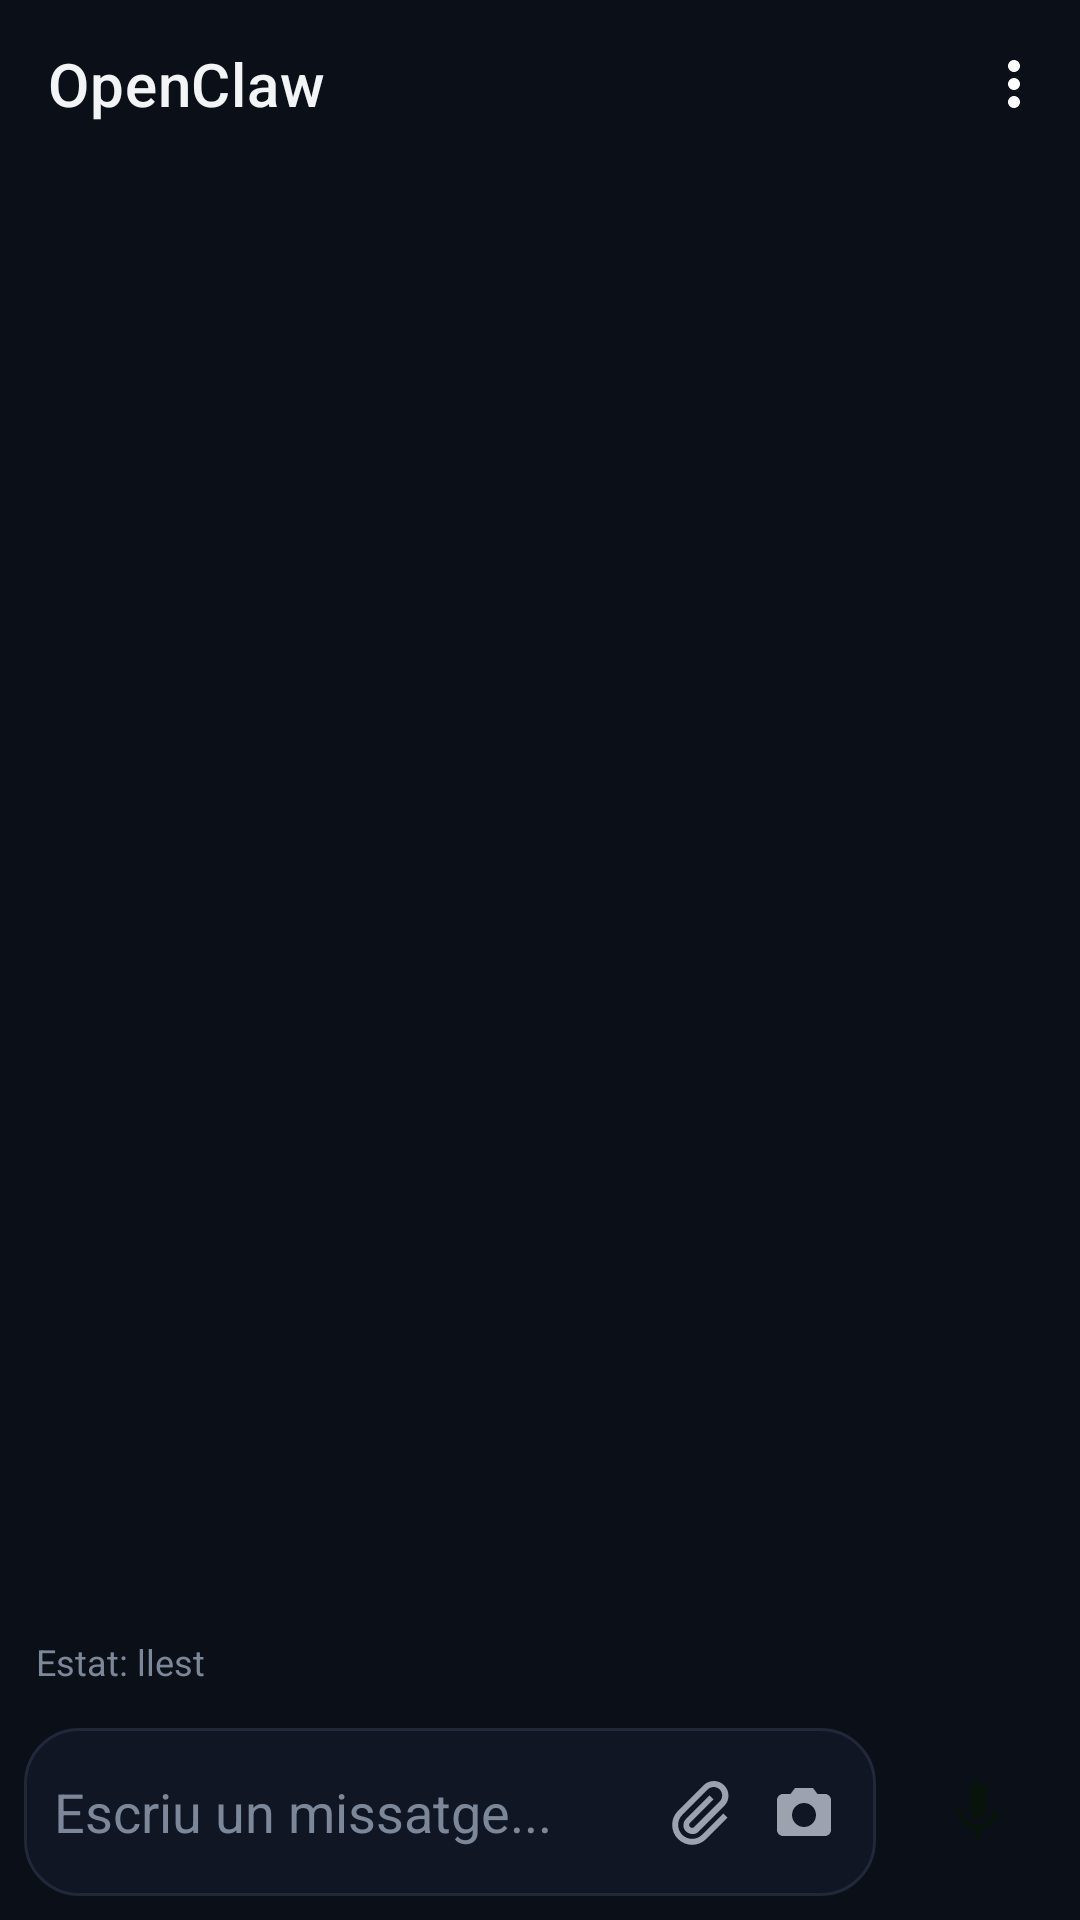

Write the Android layout XML for this screen, with the resource values it uses.
<!-- AndroidManifest.xml: application theme Theme.OpenclawApp -->
<!-- res/layout/activity_main.xml -->
<?xml version="1.0" encoding="utf-8"?>
<LinearLayout xmlns:android="http://schemas.android.com/apk/res/android"
    xmlns:app="http://schemas.android.com/apk/res-auto"
    android:id="@+id/rootLayout"
    android:layout_width="match_parent"
    android:layout_height="match_parent"
    android:background="#0B1018"
    android:orientation="vertical">

    <com.google.android.material.appbar.MaterialToolbar
        android:id="@+id/topToolbar"
        android:layout_width="match_parent"
        android:layout_height="56dp"
        android:background="#0B1018"
        android:theme="@style/ThemeOverlay.Material3.Dark.ActionBar"
        app:menu="@menu/main_overflow_menu"
        app:navigationIcon="@null"
        app:title="@string/title_app"
        app:titleTextColor="#F3F4F6" />

    <androidx.recyclerview.widget.RecyclerView
        android:id="@+id/chatRecycler"
        android:layout_width="match_parent"
        android:layout_height="0dp"
        android:layout_weight="1"
        android:clipToPadding="false"
        android:paddingHorizontal="10dp"
        android:paddingBottom="6dp" />

    <TextView
        android:id="@+id/statusText"
        android:layout_width="match_parent"
        android:layout_height="wrap_content"
        android:paddingHorizontal="12dp"
        android:paddingBottom="6dp"
        android:text="@string/status_ready"
        android:textColor="#7C879A"
        android:textSize="12sp" />

    <LinearLayout
        android:layout_width="match_parent"
        android:layout_height="wrap_content"
        android:orientation="vertical"
        android:padding="8dp">

        <LinearLayout
            android:id="@+id/pendingAttachmentRow"
            android:layout_width="match_parent"
            android:layout_height="wrap_content"
            android:layout_marginBottom="6dp"
            android:gravity="center_vertical"
            android:orientation="horizontal"
            android:visibility="gone">

            <ImageView
                android:id="@+id/pendingAttachmentPreview"
                android:layout_width="42dp"
                android:layout_height="42dp"
                android:layout_marginEnd="8dp"
                android:background="#1F2937"
                android:padding="4dp"
                android:scaleType="centerCrop"
                android:src="@android:drawable/ic_menu_gallery" />

            <TextView
                android:id="@+id/pendingAttachmentText"
                android:layout_width="0dp"
                android:layout_height="wrap_content"
                android:layout_weight="1"
                android:background="#1F2937"
                android:paddingHorizontal="10dp"
                android:paddingVertical="8dp"
                android:text="@string/pending_file"
                android:textColor="#E5E7EB"
                android:textSize="13sp" />

            <Button
                android:id="@+id/cancelAttachmentButton"
                android:layout_width="wrap_content"
                android:layout_height="wrap_content"
                android:layout_marginStart="8dp"
                android:text="@string/remove" />
        </LinearLayout>

        <LinearLayout
            android:id="@+id/composerRow"
            android:layout_width="match_parent"
            android:layout_height="wrap_content"
            android:gravity="center_vertical"
            android:orientation="horizontal">

            <LinearLayout
                android:id="@+id/messageInputContainer"
                android:layout_width="0dp"
                android:layout_height="wrap_content"
                android:layout_weight="1"
                android:background="@drawable/bg_input_chat"
                android:gravity="center_vertical"
                android:paddingStart="10dp"
                android:paddingEnd="6dp">

                <EditText
                    android:id="@+id/messageEdit"
                    android:layout_width="0dp"
                    android:layout_height="wrap_content"
                    android:layout_weight="1"
                    android:background="@android:color/transparent"
                    android:hint="@string/hint_write_message"
                    android:inputType="textMultiLine|textCapSentences"
                    android:maxLines="4"
                    android:textColor="#F9FAFB"
                    android:textColorHint="#7C879A" />

                <ImageButton
                    android:id="@+id/clipButton"
                    android:layout_width="36dp"
                    android:layout_height="36dp"
                    android:background="@android:color/transparent"
                    android:contentDescription="@string/cd_attach"
                    android:padding="6dp"
                    android:src="@drawable/ic_attach_min" />

                <ImageButton
                    android:id="@+id/cameraButton"
                    android:layout_width="36dp"
                    android:layout_height="36dp"
                    android:background="@android:color/transparent"
                    android:contentDescription="@string/cd_camera"
                    android:padding="6dp"
                    android:src="@drawable/ic_camera_min" />
            </LinearLayout>

            <ImageButton
                android:id="@+id/sendButton"
                android:layout_width="52dp"
                android:layout_height="52dp"
                android:layout_marginStart="8dp"
                android:background="@drawable/bg_round_send"
                android:contentDescription="@string/cd_send"
                android:padding="12dp"
                android:src="@drawable/ic_send_min"
                android:visibility="gone" />

            <ImageButton
                android:id="@+id/micButton"
                android:layout_width="52dp"
                android:layout_height="52dp"
                android:layout_marginStart="8dp"
                android:background="@drawable/bg_round_mic"
                android:contentDescription="@string/cd_mic"
                android:padding="12dp"
                android:src="@drawable/ic_mic_min" />
        </LinearLayout>

        <LinearLayout
            android:id="@+id/recordingControlsRow"
            android:layout_width="match_parent"
            android:layout_height="wrap_content"
            android:layout_marginTop="6dp"
            android:gravity="center_vertical"
            android:orientation="horizontal"
            android:paddingHorizontal="4dp"
            android:visibility="gone">

            <TextView
                android:id="@+id/recordTimerText"
                android:layout_width="wrap_content"
                android:layout_height="wrap_content"
                android:layout_marginEnd="10dp"
                android:text="@string/timer_zero"
                android:textColor="#E5E7EB"
                android:textSize="18sp" />

            <ImageButton
                android:id="@+id/recordDeleteButton"
                android:layout_width="36dp"
                android:layout_height="36dp"
                android:background="@android:color/transparent"
                android:contentDescription="@string/cd_delete_recording"
                android:src="@android:drawable/ic_menu_delete" />

            <TextView
                android:id="@+id/recordDotsText"
                android:layout_width="0dp"
                android:layout_height="wrap_content"
                android:layout_marginHorizontal="10dp"
                android:layout_weight="1"
                android:ellipsize="end"
                android:maxLines="1"
                android:text="••••••••••••••••••••••••••••••••"
                android:textColor="#6B7280"
                android:textSize="16sp" />

            <ImageButton
                android:id="@+id/recordPauseButton"
                android:layout_width="42dp"
                android:layout_height="42dp"
                android:layout_marginEnd="10dp"
                android:background="@android:color/transparent"
                android:contentDescription="@string/cd_pause_recording"
                android:src="@drawable/ic_pause_min" />

            <ImageButton
                android:id="@+id/recordSendButton"
                android:layout_width="56dp"
                android:layout_height="56dp"
                android:background="@drawable/bg_round_send_green"
                android:contentDescription="@string/cd_send_recording"
                android:padding="14dp"
                android:src="@drawable/ic_send_green_min" />
        </LinearLayout>
    </LinearLayout>

</LinearLayout>
<!-- resources referenced by this layout -->
<resources>
  <!-- drawable bg_round_send (drawable) -->
  <?xml version="1.0" encoding="utf-8"?>
  <shape xmlns:android="http://schemas.android.com/apk/res/android" android:shape="oval">
      <solid android:color="#FF5C5C" />
  </shape>
  <!-- drawable ic_attach_min (drawable) -->
  <vector xmlns:android="http://schemas.android.com/apk/res/android"
      android:width="24dp"
      android:height="24dp"
      android:viewportWidth="24"
      android:viewportHeight="24">
      <path android:fillColor="#9CA3AF" android:pathData="M16.5,6.5l-7.8,7.8c-1.2,1.2 -1.2,3.1 0,4.2s3.1,1.2 4.2,0l8.5,-8.5c1.9,-1.9 1.9,-5 0,-6.9s-5,-1.9 -6.9,0l-8.5,8.5c-2.6,2.6 -2.6,6.8 0,9.4s6.8,2.6 9.4,0l7.1,-7.1 -1.4,-1.4 -7.1,7.1c-1.8,1.8 -4.8,1.8 -6.6,0s-1.8,-4.8 0,-6.6l8.5,-8.5c1.1,-1.1 2.9,-1.1 4,0s1.1,2.9 0,4l-8.5,8.5c-0.4,0.4 -1,0.4 -1.4,0s-0.4,-1 0,-1.4l7.8,-7.8 -1.4,-1.4z"/>
  </vector>
  <!-- drawable ic_camera_min (drawable) -->
  <vector xmlns:android="http://schemas.android.com/apk/res/android"
      android:width="24dp"
      android:height="24dp"
      android:viewportWidth="24"
      android:viewportHeight="24">
      <path android:fillColor="#9CA3AF" android:pathData="M9,4l-1.5,2H5c-1.1,0 -2,0.9 -2,2v10c0,1.1 0.9,2 2,2h14c1.1,0 2,-0.9 2,-2V8c0,-1.1 -0.9,-2 -2,-2h-2.5L15,4H9zM12,17c-2.2,0 -4,-1.8 -4,-4s1.8,-4 4,-4 4,1.8 4,4 -1.8,4 -4,4z"/>
  </vector>
  <!-- drawable ic_mic_min (drawable) -->
  <vector xmlns:android="http://schemas.android.com/apk/res/android"
      android:width="24dp"
      android:height="24dp"
      android:viewportWidth="24"
      android:viewportHeight="24">
      <path
          android:fillColor="#07130B"
          android:pathData="M12,14c1.66,0 3,-1.34 3,-3V5c0,-1.66 -1.34,-3 -3,-3S9,3.34 9,5v6c0,1.66 1.34,3 3,3zM17.3,11c0,3 -2.54,5.1 -5.3,5.1S6.7,14 6.7,11H5c0,3.41 2.72,6.23 6,6.72V21h2v-3.28c3.28,-0.49 6,-3.31 6,-6.72h-1.7z"/>
  </vector>
  <!-- drawable ic_pause_min (drawable) -->
  <vector xmlns:android="http://schemas.android.com/apk/res/android"
      android:width="24dp"
      android:height="24dp"
      android:viewportWidth="24"
      android:viewportHeight="24">
      <path android:fillColor="#FF4D67" android:pathData="M7,4h4v16H7zM13,4h4v16h-4z"/>
  </vector>
  <!-- drawable ic_send_green_min (drawable) -->
  <vector xmlns:android="http://schemas.android.com/apk/res/android"
      android:width="24dp"
      android:height="24dp"
      android:viewportWidth="24"
      android:viewportHeight="24">
      <path
          android:fillColor="#04130A"
          android:pathData="M2.01,21L23,12L2.01,3L2,10L17,12L2,14z"/>
  </vector>
  <!-- drawable ic_send_min (drawable) -->
  <vector xmlns:android="http://schemas.android.com/apk/res/android"
      android:width="24dp"
      android:height="24dp"
      android:viewportWidth="24"
      android:viewportHeight="24">
      <path
          android:fillColor="#FFFFFF"
          android:pathData="M2.01,21L23,12L2.01,3L2,10L17,12L2,14z"/>
  </vector>
  <string name="cd_attach">Adjuntar</string>
  <string name="cd_camera">Càmera</string>
  <string name="cd_delete_recording">Esborrar gravació</string>
  <string name="cd_mic">Micròfon</string>
  <string name="cd_pause_recording">Pausar gravació</string>
  <string name="cd_send">Enviar</string>
  <string name="cd_send_recording">Enviar gravació</string>
  <string name="hint_write_message">Escriu un missatge...</string>
  <string name="pending_file">📎 fitxer</string>
  <string name="remove">Treure</string>
  <string name="status_ready">Estat: llest</string>
  <string name="timer_zero">0:00</string>
  <string name="title_app">OpenClaw</string>
  <style name="Theme.OpenclawApp" parent="Theme.MaterialComponents.DayNight.NoActionBar">
          <item name="colorPrimary">#0B1018</item>
          <item name="colorPrimaryVariant">#0B1018</item>
          <item name="colorOnPrimary">#F3F4F6</item>
          <item name="android:statusBarColor">#0B1018</item>
          <item name="android:navigationBarColor">#0B1018</item>
      </style>
</resources>
